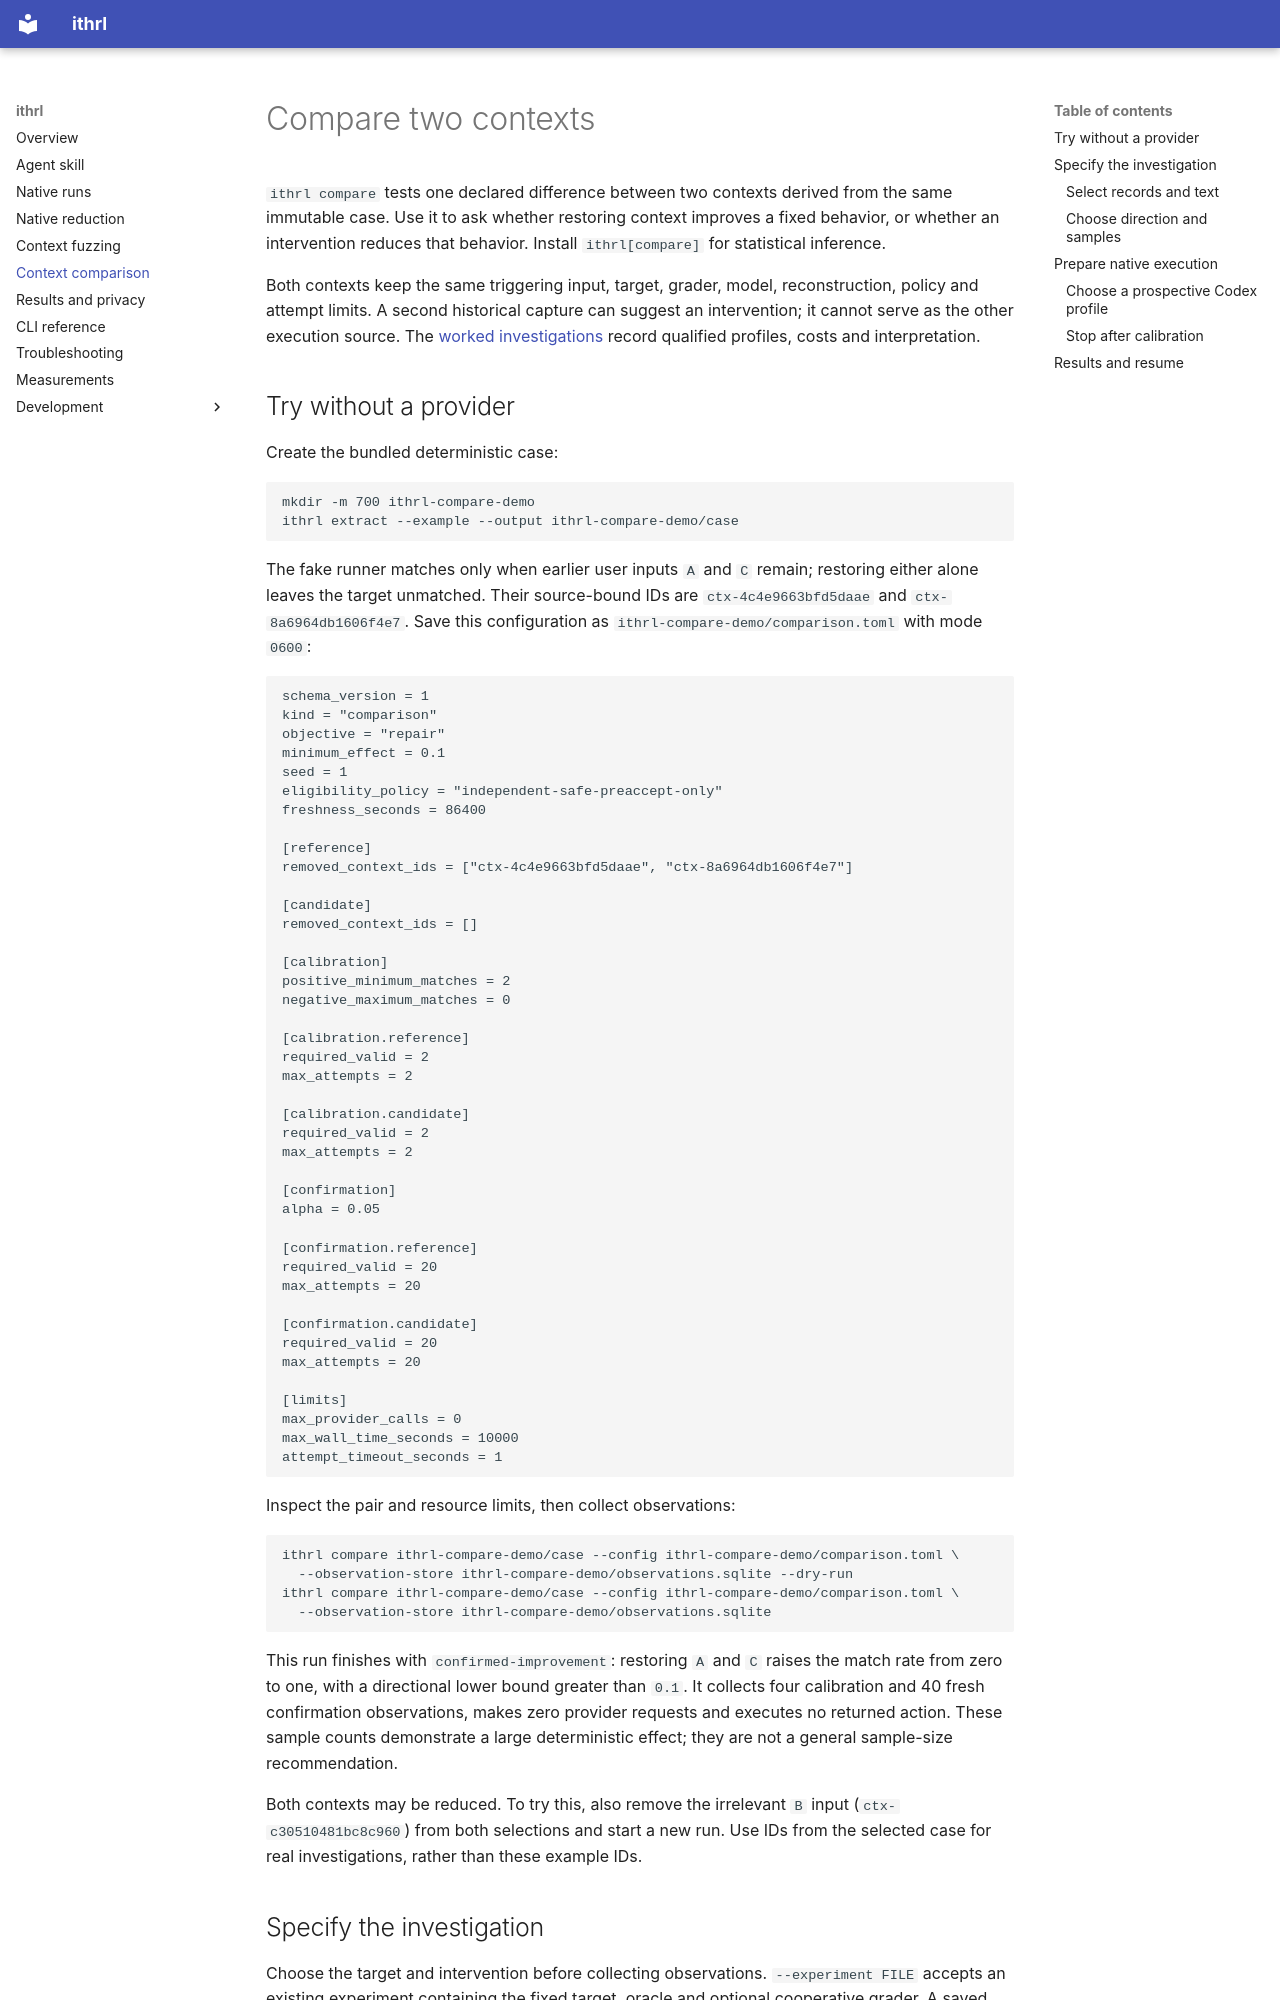

repository: andyrossa/llm-context-packer · page: comparison/index.html · generator: mkdocs

# Compare two contexts

`ithrl compare` tests one declared difference between two contexts derived from the same immutable
case. Use it to ask whether restoring context improves a fixed behavior, or whether an intervention
reduces that behavior. Install `ithrl[compare]` for statistical inference.

Both contexts keep the same triggering input, target, grader, model, reconstruction, policy and
attempt limits. A second historical capture can suggest an intervention; it cannot serve as the
other execution source. The [worked investigations](research/comparative-debugging.md) record
qualified profiles, costs and interpretation.

## Try without a provider

Create the bundled deterministic case:

```bash
mkdir -m 700 ithrl-compare-demo
ithrl extract --example --output ithrl-compare-demo/case
```

The fake runner matches only when earlier user inputs `A` and `C` remain; restoring either alone
leaves the target unmatched. Their source-bound IDs are `ctx-4c4e9663bfd5daae` and
`ctx-8a6964db1606f4e7`.
Save this configuration as `ithrl-compare-demo/comparison.toml` with mode `0600`:

```toml
schema_version = 1
kind = "comparison"
objective = "repair"
minimum_effect = 0.1
seed = 1
eligibility_policy = "independent-safe-preaccept-only"
freshness_seconds = 86400

[reference]
removed_context_ids = ["ctx-4c4e9663bfd5daae", "ctx-8a6964db1606f4e7"]

[candidate]
removed_context_ids = []

[calibration]
positive_minimum_matches = 2
negative_maximum_matches = 0

[calibration.reference]
required_valid = 2
max_attempts = 2

[calibration.candidate]
required_valid = 2
max_attempts = 2

[confirmation]
alpha = 0.05

[confirmation.reference]
required_valid = 20
max_attempts = 20

[confirmation.candidate]
required_valid = 20
max_attempts = 20

[limits]
max_provider_calls = 0
max_wall_time_seconds = 10000
attempt_timeout_seconds = 1
```

Inspect the pair and resource limits, then collect observations:

```bash
ithrl compare ithrl-compare-demo/case --config ithrl-compare-demo/comparison.toml \
  --observation-store ithrl-compare-demo/observations.sqlite --dry-run
ithrl compare ithrl-compare-demo/case --config ithrl-compare-demo/comparison.toml \
  --observation-store ithrl-compare-demo/observations.sqlite
```

This run finishes with `confirmed-improvement`: restoring `A` and `C` raises the match rate from
zero to one, with a directional lower bound greater than `0.1`. It collects four calibration and
40 fresh confirmation observations, makes zero provider requests and executes no returned action.
These sample counts demonstrate a large deterministic effect; they are not a general sample-size
recommendation.

Both contexts may be reduced. To try this, also remove the
irrelevant `B` input (`ctx-c30510481bc8c960`) from both selections and start a new run.
Use IDs from the selected case for real investigations, rather than these example IDs.

## Specify the investigation

Choose the target and intervention before collecting observations. `--experiment FILE` accepts an
existing experiment containing the fixed target, oracle and optional cooperative grader. A saved
profile reuses its frozen experiment and cannot be combined with `--experiment`. Otherwise,
omitting `--experiment` uses the case default.
For a native case, the predicate must keep the captured target category (`final-response` or
`shell-action`), but need not match the historical response. It defines the prospective behavior
tested in both arms; the captured decision remains unchanged and supplies no sample credit.
The comparison configuration sets sample counts, direction, freshness and resource limits;
the experiment retains the target and grader.

Each selection lists `removed_context_ids`, with dependency closure applied, and an optional
source-bound `mutation`. An empty selection means the full original. Selections use the same
[text edit contracts](architecture.md#source-bound-text-sections) as reduction and fuzzing;
unsupported edits and removal of the triggering input are refused before sampling. A selection
may restore a bundle of records removed by an earlier reduction.
